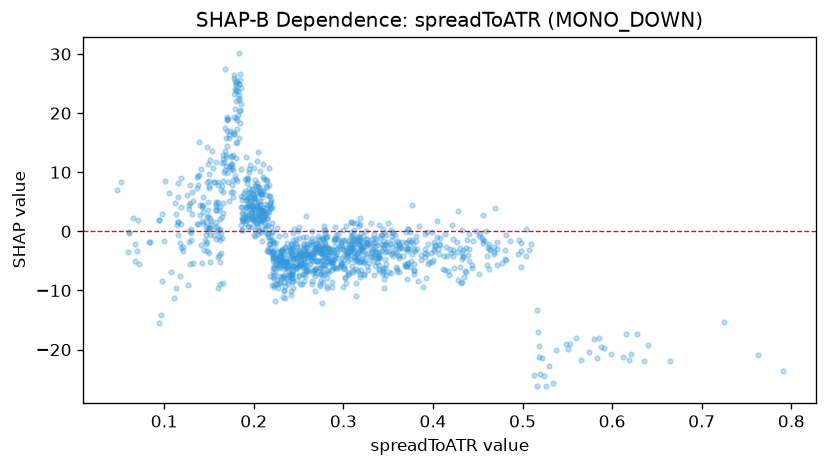

The file beside this chart, header and first rows:
feature_value, shap_value
0.1979, 4.329
0.1801, 8.799
0.1404, 4.521
0.1789, 9.279
0.2288, -4.884
0.2076, 3.57
0.2343, -0.5758
0.3182, -1.206
0.2913, -0.583
0.3619, -4.526
0.2807, -1.081
0.366, -1.855
0.4218, 1.081
0.3511, -3.273
0.2835, -3.535
0.3039, -3.614
0.2432, -3.741
0.2686, -3.534
0.3098, -0.8136
0.2611, -3.325
0.3696, -2.909
0.2164, -0.2966
0.2022, 1.348
0.3031, 0.9289
0.2059, 0.2293
0.1597, -9.569
0.244, -1.514
0.2281, -0.8206
0.2648, 0.03577
0.2779, -2.784
0.3128, -2.022
0.3261, -2.147
0.3159, -1.225
0.2673, -3.228
0.2146, 2.124
0.1805, 12.45
0.3182, -2.366
0.3299, -4.3
0.3155, 1.492
0.3027, -2.837
0.2752, -3.73
0.2596, -2.098
0.2821, -0.7468
0.1934, 4.721
0.3765, -3.762
0.2728, -2.541
0.2686, -2.189
0.1931, 5.503
0.1867, 4.159
0.2173, -2.179
0.1908, 3.942
0.4638, -3.101
0.2738, -3.041
0.3727, 0.3432
0.3223, -5.161
0.256, -3.049
0.3869, -4.884
0.5185, -21.34
0.4195, -2.974
0.2769, -0.9801
... 1,183 more rows
